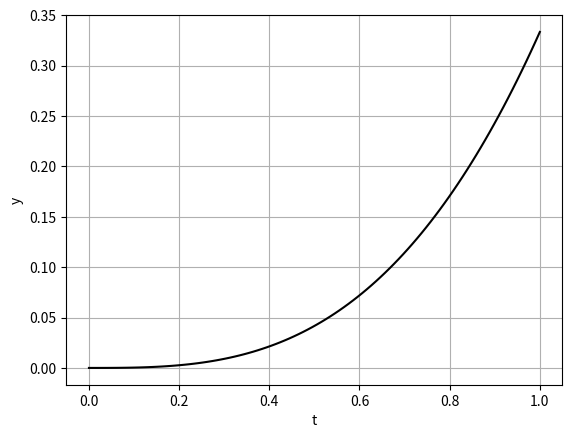

Python code for this plot:
# -*- coding: utf-8 -*-
"""
# scipy.integrate.odeint - звичайні диференціальні рівняння
Функція `scipy.integrate.odeint` розв'язує систему звичайних диференціальних рівнянь з початковою умовою. В прикладі розв'язується просте диференціальне рівняння з початковою умовою $y(0)=0$:

$\frac{dy}{dt} = t^2$.
"""
from scipy.integrate import odeint
import numpy as np
import matplotlib.pyplot as plt

def deriv(y,t): # функція повертає похідну dy/dt в точці t
    return t**2 # значення правої частини рівняння
t = np.linspace(0, 1, 100) # час
y = odeint(deriv, y0=0, t=t) # інтегрує диф. рівняння
plt.plot(t,y,'k-') # рисує залежність y(t)
plt.xlabel('t');plt.ylabel('y');plt.grid();plt.show()
"""
Рисунок - Розв'язок диференціального рівняння
"""
